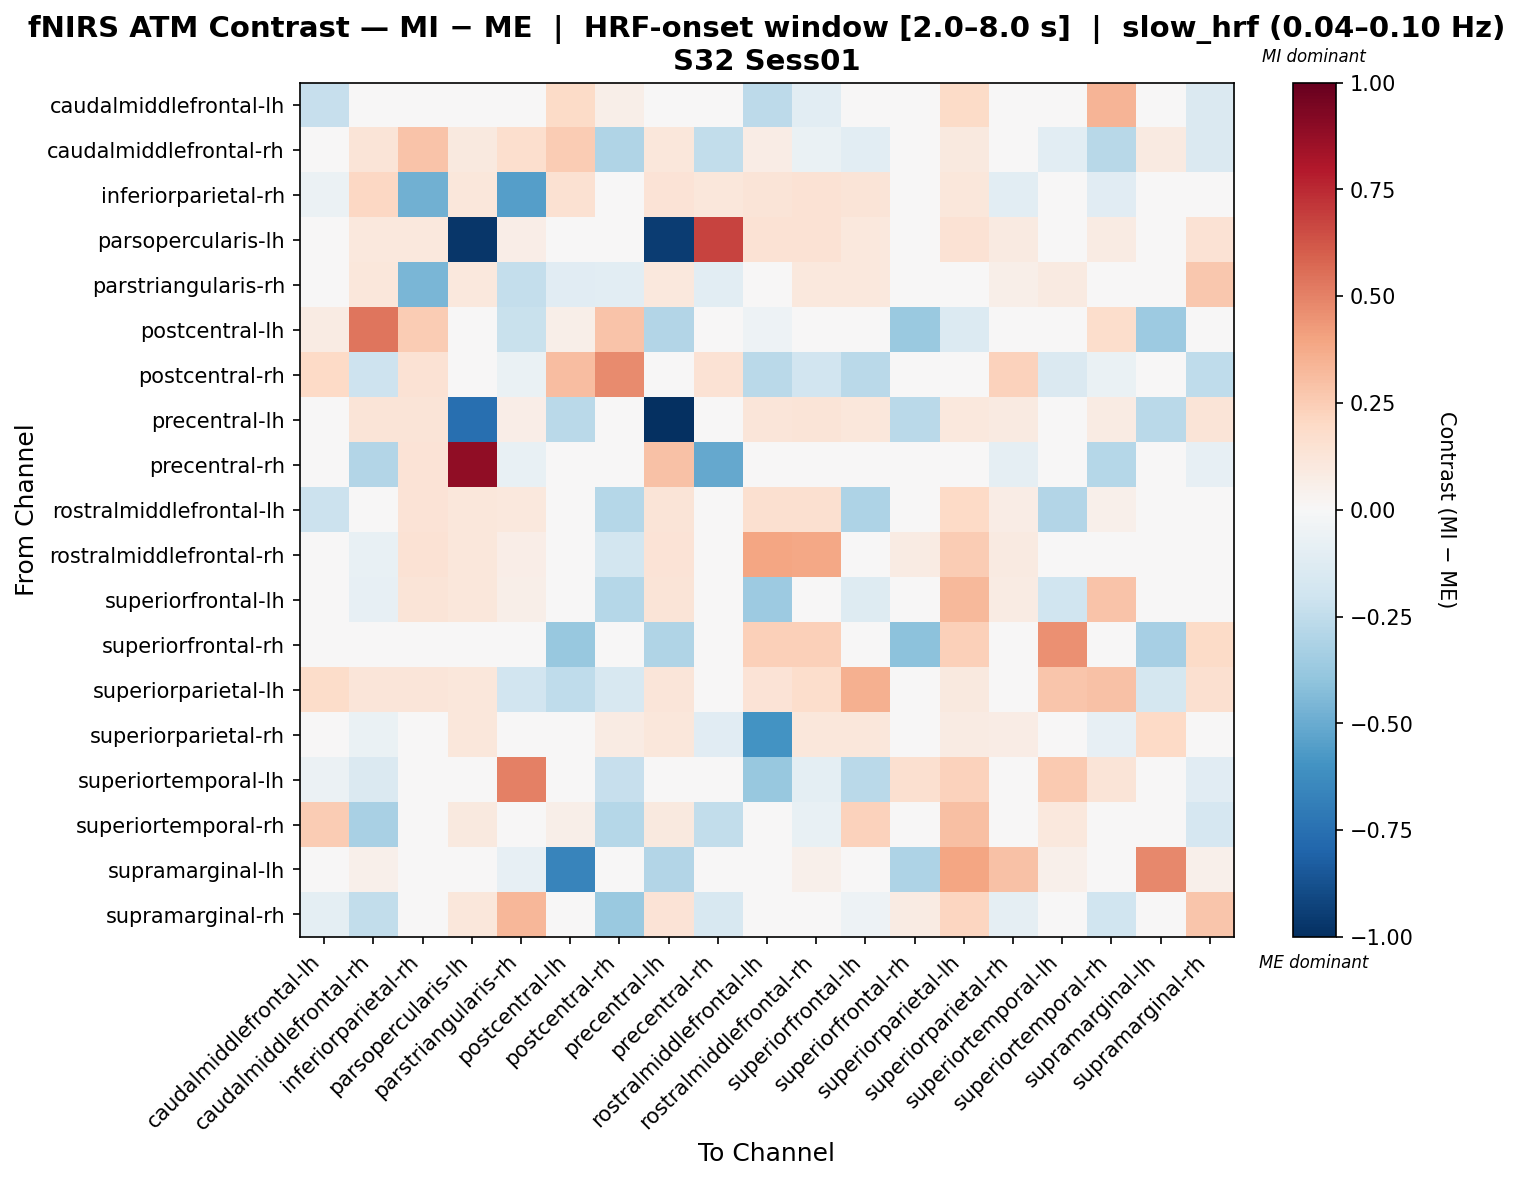

Values plotted in this chart, from the file beside it:
, caudalmiddlefrontal-lh, caudalmiddlefrontal-rh, inferiorparietal-rh, parsopercularis-lh, parstriangularis-rh, postcentral-lh, postcentral-rh, precentral-lh, precentral-rh, rostralmiddlefrontal-lh, rostralmiddlefrontal-rh, superiorfrontal-lh, superiorfrontal-rh, superiorparietal-lh, superiorparietal-rh, superiortemporal-lh, superiortemporal-rh, supramarginal-lh, supramarginal-rh
caudalmiddlefrontal-lh, -0.2298, 0.02977, -0.0393, 0.0, -0.0393, 0.1896, 0.05968, 0.0, -0.0393, -0.26, -0.1043, 0.03603, 0.0, 0.1935, 0.007989, 0.00188, 0.3371, 0.0, -0.1436
caudalmiddlefrontal-rh, -0.0205, 0.1261, 0.2862, 0.09616, 0.1694, 0.2523, -0.3034, 0.1162, -0.2464, 0.07712, -0.06647, -0.1021, 0.0, 0.1002, -0.04686, -0.1081, -0.2772, 0.09254, -0.1451
inferiorparietal-rh, -0.05517, 0.2075, -0.4832, 0.1131, -0.5482, 0.1545, 0.01931, 0.1357, 0.1131, 0.1312, 0.1448, 0.1267, 0.0, 0.1131, -0.1026, 0.0, -0.1116, 0.04414, -0.002393
parsopercularis-lh, 0.0, 0.1087, 0.1087, -0.9737, 0.0652, 0.0, 0.0, -0.9476, 0.6792, 0.1445, 0.1445, 0.1087, 0.03586, 0.1445, 0.08693, 0.03586, 0.07824, 0.03586, 0.1445
parstriangularis-rh, -0.03564, 0.1128, -0.4589, 0.1044, -0.2371, -0.1158, -0.1069, 0.1044, -0.1069, 0.04978, 0.1044, 0.1044, 0.0, 0.03317, 0.05924, 0.09052, -0.002465, 0.03397, 0.2665
postcentral-lh, 0.08135, 0.5359, 0.2561, 0.0, -0.222, 0.05758, 0.2872, -0.2968, 0.0, -0.05123, 0.0, 0.0, -0.371, -0.1366, 0.04835, 0.0, 0.1773, -0.3663, 0.0
postcentral-rh, 0.1981, -0.2038, 0.1454, 0.0, -0.06858, 0.3089, 0.4714, 0.0, 0.144, -0.2688, -0.1881, -0.2688, 0.0, -0.02857, 0.2306, -0.1467, -0.06873, 0.0, -0.2564
precentral-lh, 0.0, 0.1264, 0.1308, -0.7568, 0.0654, -0.269, 0.0, -1.0, 0.03924, 0.1177, 0.1308, 0.1134, -0.269, 0.109, 0.0872, 0.0, 0.07848, -0.269, 0.1308
precentral-rh, -0.02942, -0.2942, 0.1382, 0.8905, -0.07356, 0.0, 0.04259, 0.2942, -0.5122, 0.0, 0.0, 0.0, 0.0, 0.0, -0.08827, 0.0, -0.2869, 0.0, -0.08092
rostralmiddlefrontal-lh, -0.2152, 0.002885, 0.1345, 0.1121, 0.107, -0.03647, -0.2881, 0.13, 0.0, 0.1564, 0.1584, -0.3086, 0.038, 0.1991, 0.07114, -0.2944, 0.05439, -0.02697, 0.005897
rostralmiddlefrontal-rh, -0.04128, -0.07316, 0.1466, 0.111, 0.06661, 0.0, -0.1858, 0.1332, 0.0, 0.3981, 0.3852, -0.01613, 0.08197, 0.2545, 0.08882, 0.02993, -0.01294, 0.02049, 0.04721
superiorfrontal-lh, 0.0173, -0.08535, 0.1321, 0.1138, 0.05905, 0.0, -0.289, 0.1275, 0.0, -0.3641, -0.04371, -0.1318, 0.0, 0.3281, 0.08182, -0.1986, 0.2874, 0.0, -0.03452
superiorfrontal-rh, 0.0, 0.0, 0.0, 0.0, 0.0, -0.3782, 0.0, -0.2999, 0.0, 0.2391, 0.2391, 0.04781, -0.4076, 0.2391, 0.0, 0.4598, 0.0, -0.3304, 0.1913
superiorparietal-lh, 0.1817, 0.1195, 0.1195, 0.11, -0.1881, -0.255, -0.1594, 0.1195, 0.0, 0.1387, 0.1769, 0.3586, 0.03825, 0.09403, 0.03188, 0.2773, 0.2917, -0.1785, 0.1578
superiorparietal-rh, -0.01969, -0.07026, -0.01331, 0.1171, -0.005777, 0.01756, 0.0816, 0.1171, -0.1118, -0.6001, 0.1171, 0.1171, 0.0, 0.07984, 0.07397, 0.0, -0.08436, 0.1972, -0.01331
superiortemporal-lh, -0.05822, -0.1461, 0.0, 0.0, 0.5063, 0.0, -0.2308, 0.0, 0.0, -0.3789, -0.09747, -0.2676, 0.159, 0.2269, 0.0, 0.2638, 0.1288, 0.008104, -0.1137
superiortemporal-rh, 0.2537, -0.3206, 0.005883, 0.09634, -0.002604, 0.05888, -0.2813, 0.09634, -0.2455, -0.03481, -0.07579, 0.2316, 0.0, 0.3013, -0.02329, 0.1045, 0.001661, 0.0, -0.1662
supramarginal-lh, 0.0, 0.05313, 0.0, 0.0, -0.082, -0.6569, 0.0, -0.2917, 0.0, -0.04042, 0.05313, 0.0, -0.3116, 0.3943, 0.2922, 0.05313, 0.0, 0.4837, 0.05313
supramarginal-rh, -0.0963, -0.2454, -0.02472, 0.1131, 0.3357, 0.0, -0.3701, 0.1357, -0.1565, 0.03363, 0.0472, -0.05171, 0.08081, 0.2141, -0.09206, -0.02036, -0.2004, 0.0202, 0.2771
